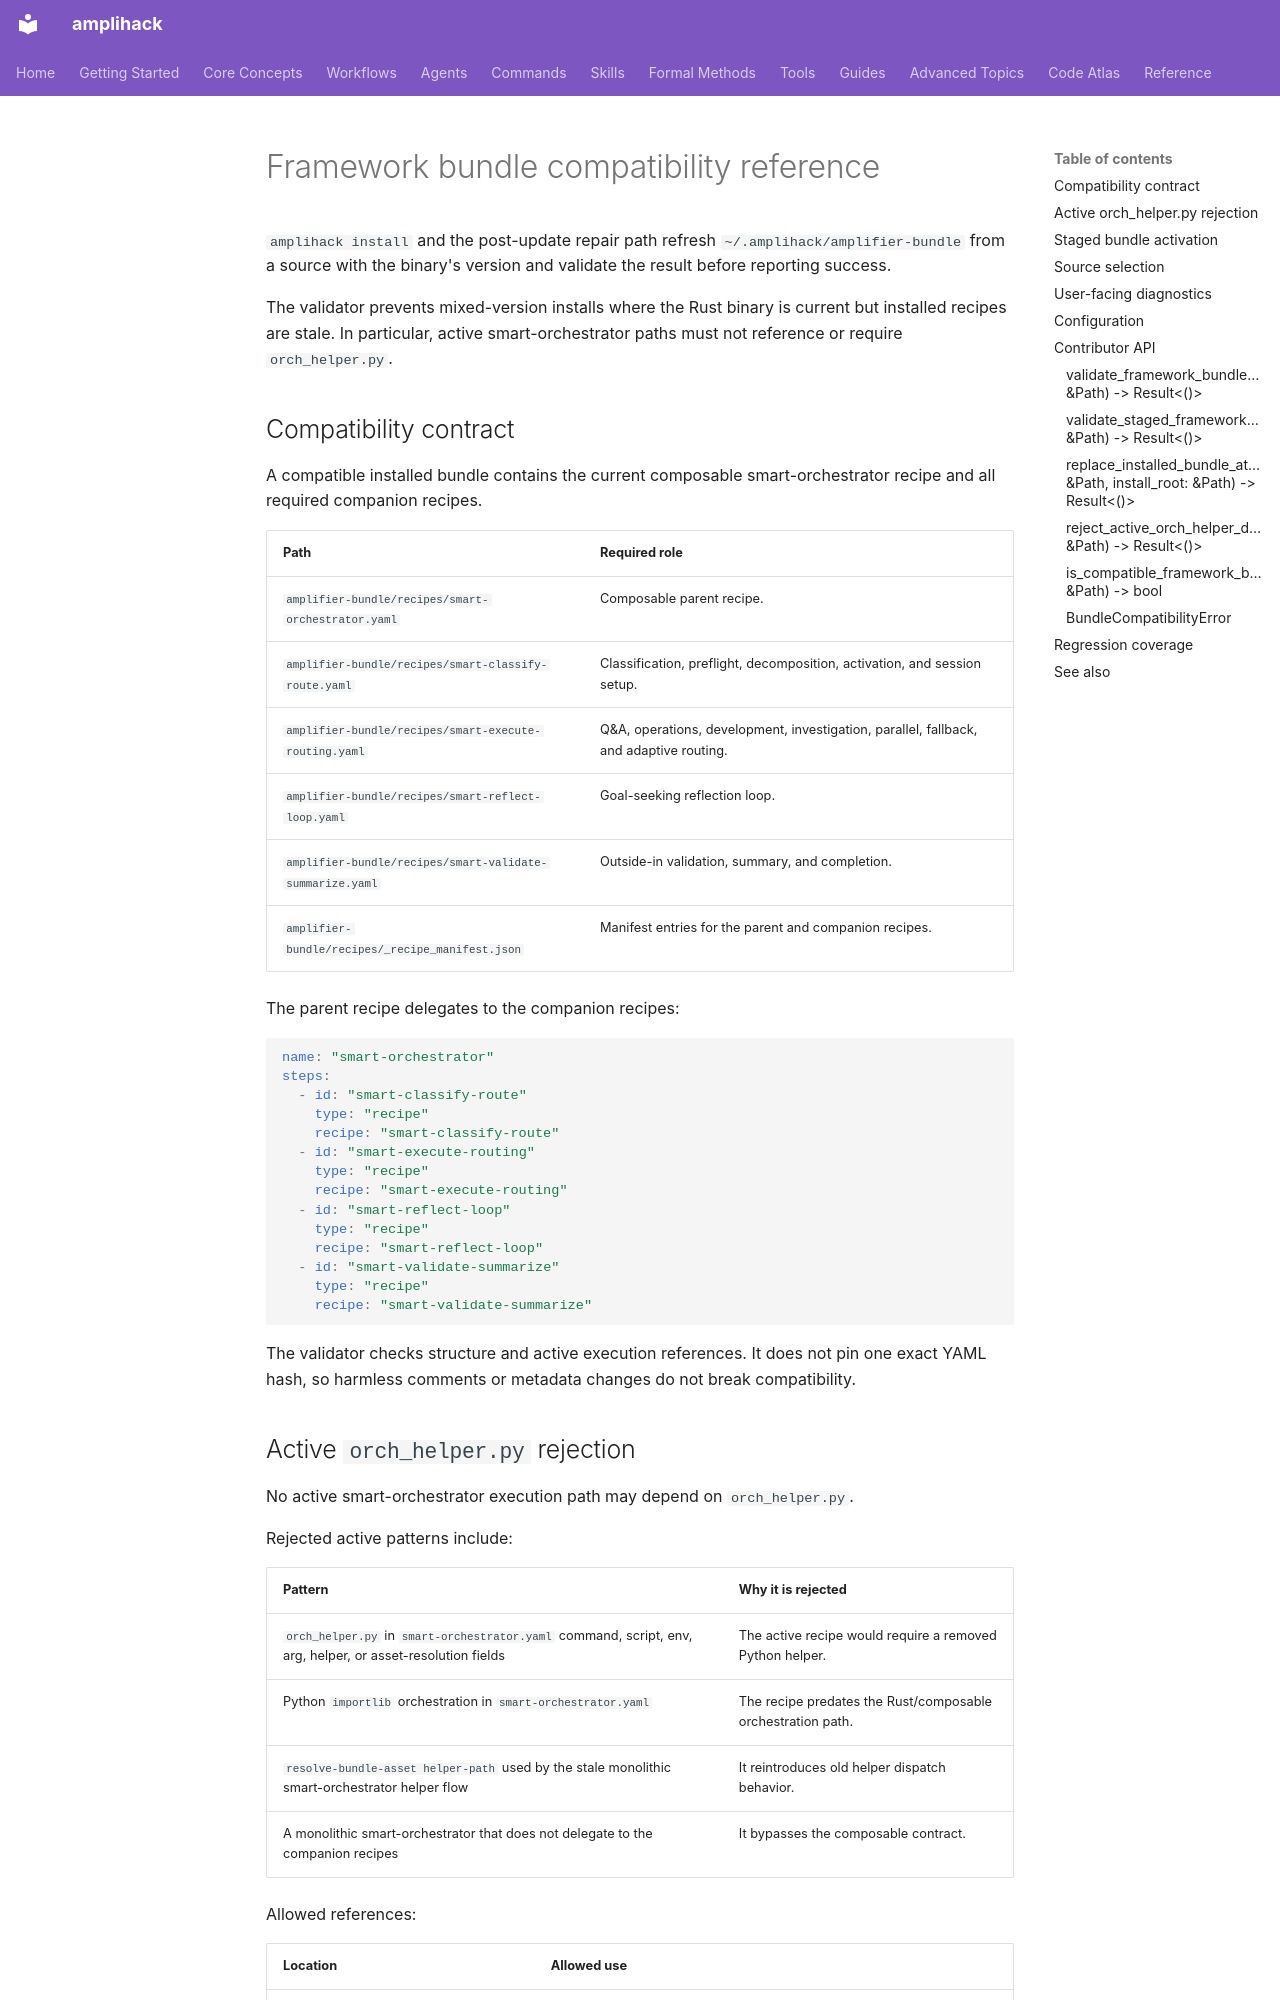

repository: rysweet/amplihack-rs · page: reference/framework-bundle-compatibility/index.html · generator: mkdocs

---
title: Framework bundle compatibility reference
description: Compatibility contract for staged amplifier-bundle activation, smart-orchestrator recipes, and active orch_helper.py rejection.
last_updated: 2026-11-05
review_schedule: as-needed
owner: amplihack-maintainers
doc_type: reference
---

# Framework bundle compatibility reference

`amplihack install` and the post-update repair path refresh
`~/.amplihack/amplifier-bundle` from a source with the binary's version and
validate the result before reporting success.

The validator prevents mixed-version installs where the Rust binary is current
but installed recipes are stale. In particular, active smart-orchestrator paths
must not reference or require `orch_helper.py`.

## Compatibility contract

A compatible installed bundle contains the current composable
smart-orchestrator recipe and all required companion recipes.

| Path | Required role |
| --- | --- |
| `amplifier-bundle/recipes/smart-orchestrator.yaml` | Composable parent recipe. |
| `amplifier-bundle/recipes/smart-classify-route.yaml` | Classification, preflight, decomposition, activation, and session setup. |
| `amplifier-bundle/recipes/smart-execute-routing.yaml` | Q&A, operations, development, investigation, parallel, fallback, and adaptive routing. |
| `amplifier-bundle/recipes/smart-reflect-loop.yaml` | Goal-seeking reflection loop. |
| `amplifier-bundle/recipes/smart-validate-summarize.yaml` | Outside-in validation, summary, and completion. |
| `amplifier-bundle/recipes/_recipe_manifest.json` | Manifest entries for the parent and companion recipes. |

The parent recipe delegates to the companion recipes:

```yaml
name: "smart-orchestrator"
steps:
  - id: "smart-classify-route"
    type: "recipe"
    recipe: "smart-classify-route"
  - id: "smart-execute-routing"
    type: "recipe"
    recipe: "smart-execute-routing"
  - id: "smart-reflect-loop"
    type: "recipe"
    recipe: "smart-reflect-loop"
  - id: "smart-validate-summarize"
    type: "recipe"
    recipe: "smart-validate-summarize"
```

The validator checks structure and active execution references. It does not pin
one exact YAML hash, so harmless comments or metadata changes do not break
compatibility.
